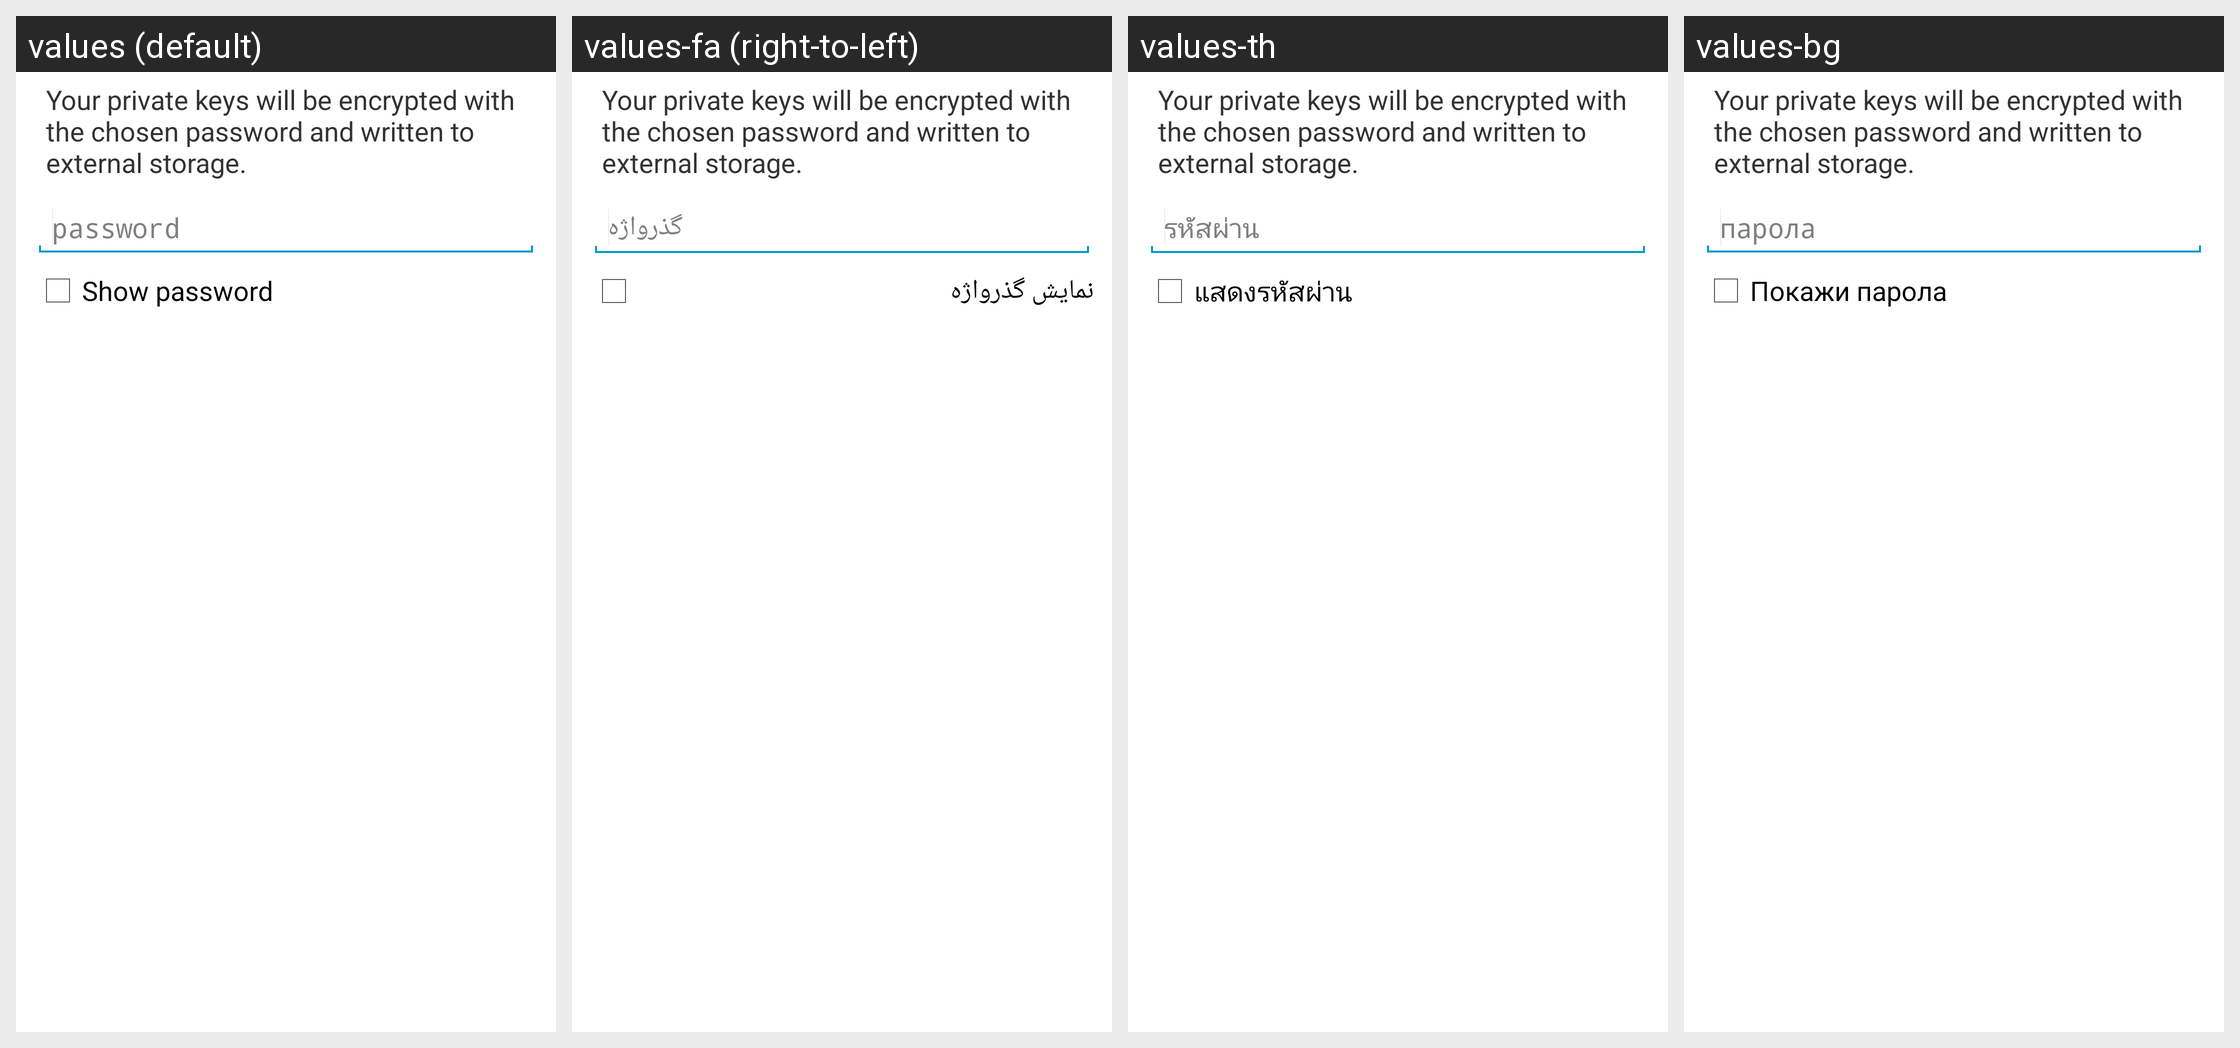

This grid shows one Android layout under several languages. Give, for every string resource on the screen, its name, the default text and each shown locale's text.
Android screen res/layout/export_keys_dialog.xml rendered under 4 locales, left to right: values (default), values-fa (right-to-left), values-th, values-bg. Device: Nexus 5 (rendered at 1080×1920; each locale shown at half size, 540×960, under a caption strip naming it); theme My.Theme.
Other locales in the repository, not shown: values-ar, values-ca, values-cs, values-da, values-de, values-el, values-eo, values-es, values-fi, values-fil, values-fr, values-hr, values-hu, values-id, values-it, values-iw, values-ja, values-ko, values-mk, values-nb, values-nl, values-pl, values-pt, values-pt-rBR, values-ro, values-ru, values-sk, values-sl, values-sq, values-sr, values-sv, values-sw, values-tr, values-uk, values-vi, values-zh, values-zh-rTW.
Strings drawn on this screen, with the default value and each locale's value (text and hints the layout hard-codes, and strings that could not be matched under every locale, appear in the picture but are not listed):

export_keys_dialog_message
  values: Your private keys will be encrypted with the chosen password and written to external storage.
  values-fa: Your private keys will be encrypted with the chosen password and written to external storage.  [not translated; the default value is used]
  values-th: Your private keys will be encrypted with the chosen password and written to external storage.  [not translated; the default value is used]
  values-bg: Your private keys will be encrypted with the chosen password and written to external storage.  [not translated; the default value is used]

import_export_keys_dialog_password
  values: password
  values-fa: گذرواژه
  values-th: รหัสผ่าน
  values-bg: парола

import_export_keys_dialog_show
  values: Show password
  values-fa: نمایش گذرواژه
  values-th: แสดงรหัสผ่าน
  values-bg: Покажи парола
